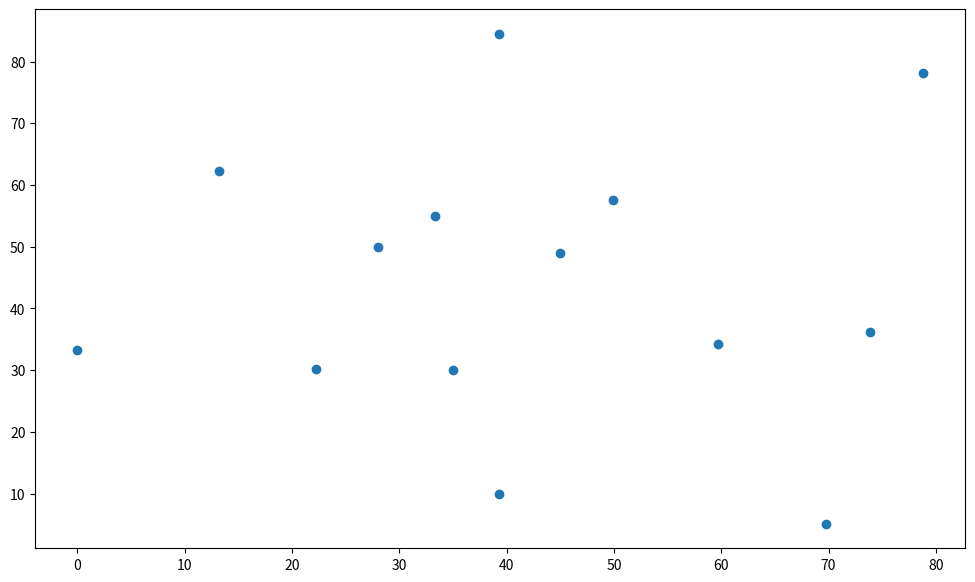
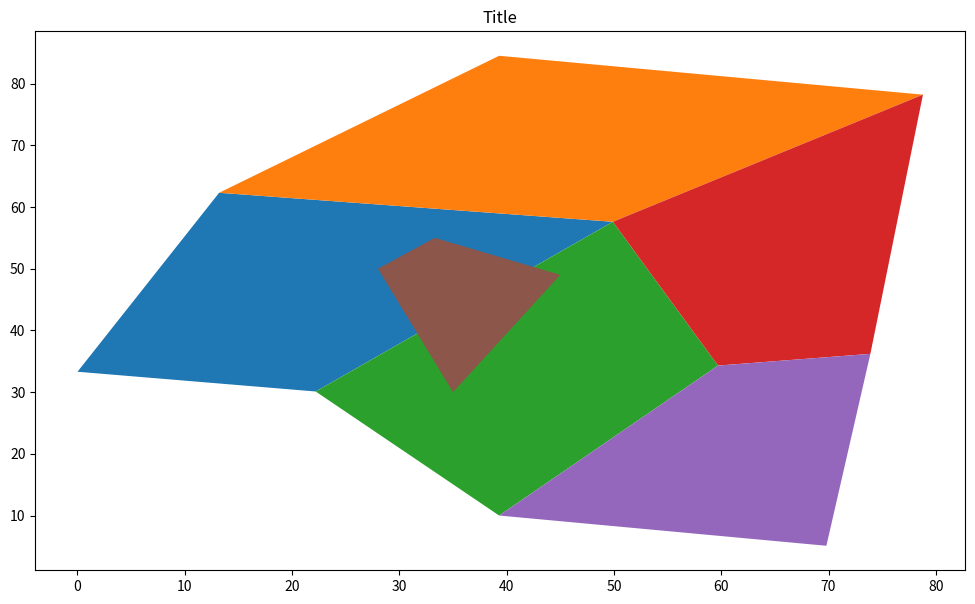

Source code (Python) for these figures, in order:
# Libraries 
import numpy as np
import matplotlib.pyplot as plt

# coordinate matrix
# coord = [nº of node | X | Y] 
coord = np.array([[1,    0, 33.3],
                  [2, 13.2, 62.3],
                  [3, 39.3, 84.5],
                  [4, 22.2, 30.1],
                  [5, 49.9, 57.6],
                  [6, 78.8, 78.2],
                  [7, 39.3, 10.0],
                  [8, 59.7, 34.3],
                  [9, 73.9, 36.2],
                 [10, 69.8,  5.1],
                 [11, 28.0, 50.0],
                 [12, 33.3, 55.0],
                 [13, 45.0, 49.0],
                 [14, 35.0, 30.0]])

fig, ax = plt.subplots(figsize = (12, 7))
plt.scatter(coord[:,1], coord[:,2])

# incidence matrix
# inci=[nº of element| node 1 | node 2 | node 3 | node 4 ] 
inci = np.array([[1, 1, 4, 5, 2],
                 [2, 2, 5, 6, 3],
                 [3, 4, 7, 8, 5],
                 [4, 5, 8, 9, 6],
                [5, 7, 10, 9, 8],
             [6, 11, 14, 13, 12]])

# pluviometer matrix
u = np.array([4.62, 3.81, 4.76, 5.45, 4.90, 10.35, 4.96, 4.26, 18.36, 15.69])

# plot element
fig, ax = plt.subplots(figsize = (12, 7))
for i in range(np.size(inci,0)):
    x = [coord[inci[i,1] - 1,1], coord[inci[i,2] - 1,1], coord[inci[i,3] - 1,1], coord[inci[i,4] - 1,1], coord[inci[i,1] - 1,1]]
    y = [coord[inci[i,1] - 1,2], coord[inci[i,2] - 1,2], coord[inci[i,3] - 1,2], coord[inci[i,4] - 1,2], coord[inci[i,1] - 1,2]]
    ax.fill(x,y)
    ax.title.set_text('Title')

# total area by analytical geometry
A = 0 

for i in range(np.size(inci, 1)):
    x1 = coord[inci[i,1] - 1,1]
    x2 = coord[inci[i,2] - 1,1]
    x3 = coord[inci[i,3] - 1,1]
    x4 = coord[inci[i,4] - 1,1]
    
    y1 = coord[inci[i,1] - 1,2]
    y2 = coord[inci[i,2] - 1,2]
    y3 = coord[inci[i,3] - 1,2]
    y4 = coord[inci[i,4] - 1,2]
    
    a = 0.5*(x1*y2-x2*y1-x1*y4+x2*y3-x3*y2+x4*y1+x3*y4-x4*y3)
    print('Element ' + str(i) + ': ' + str(a) + ' km²')
    A += a
    
print('Total area ' + str(A) + ' km²')

# total - rain
Q = 0
for i in range(np.size(inci, 1)):
    x1 = coord[inci[i,1] - 1,1]
    x2 = coord[inci[i,2] - 1,1]
    x3 = coord[inci[i,3] - 1,1]
    x4 = coord[inci[i,4] - 1,1]
    
    y1 = coord[inci[i,1] - 1,2]
    y2 = coord[inci[i,2] - 1,2]
    y3 = coord[inci[i,3] - 1,2]
    y4 = coord[inci[i,4] - 1,2]
    
    u1 = u[inci[i,1] - 1]
    u2 = u[inci[i,2] - 1]
    u3 = u[inci[i,3] - 1]
    u4 = u[inci[i,4] - 1]
    
    q = (4*(u1/4 - u2/4 - u3/4 + u4/4)*((x1*y3)/8 - (x3*y1)/8 - (x1*y4)/8 - (x2*y3)/8 + (x3*y2)/8 + (x4*y1)/8 + (x2*y4)/8 - (x4*y2)/8))/3 + (4*(u1/4 + u2/4 - u3/4 - u4/4)*((x1*y2)/8 - (x2*y1)/8 - (x1*y3)/8 + (x3*y1)/8 + (x2*y4)/8 - (x4*y2)/8 - (x3*y4)/8 + (x4*y3)/8))/3 + 4*(u1/4 + u2/4 + u3/4 + u4/4)*((x1*y2)/8 - (x2*y1)/8 - (x1*y4)/8 + (x2*y3)/8 - (x3*y2)/8 + (x4*y1)/8 + (x3*y4)/8 - (x4*y3)/8);
    print('Element ' + str(i) + ': ' + str(q) + ' mm³')
    
    Q += q
    
print('Total rain ' + str(Q) + ' mm³')
